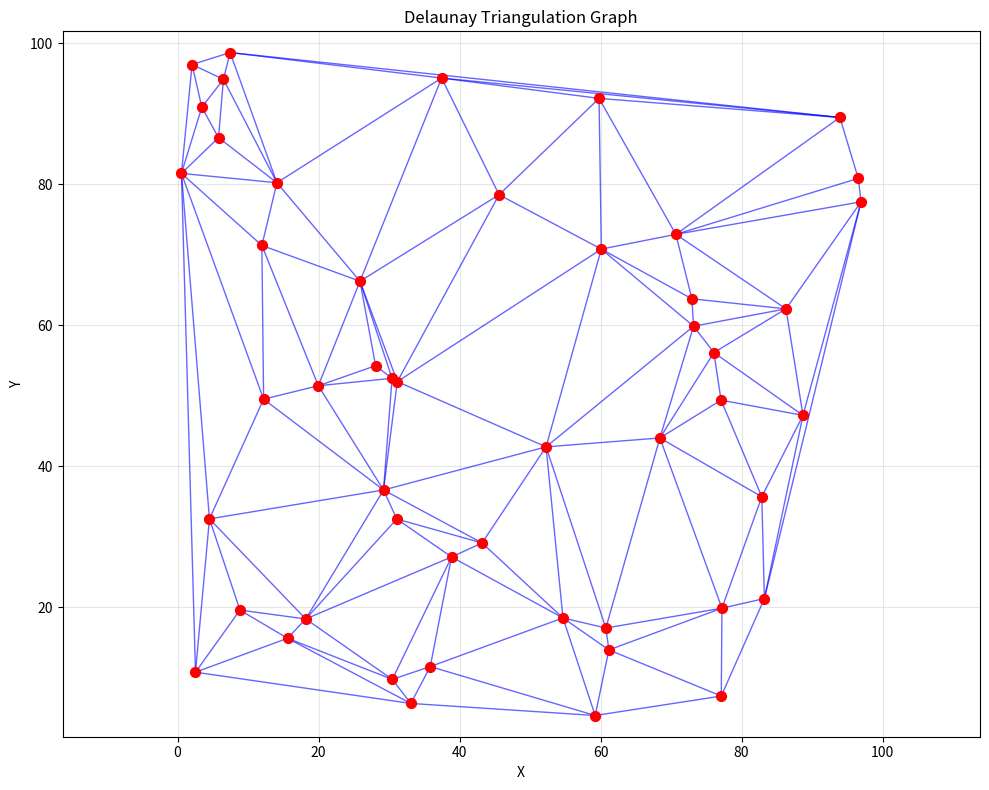

The matplotlib source for this figure:
import numpy as np
from scipy.spatial import Delaunay
from collections import defaultdict
import matplotlib.pyplot as plt
from typing import Tuple, Set, Dict, List


def construct_delaunay_graph(points: np.ndarray) -> Tuple[np.ndarray, Dict[int, Set[int]]]:
    """
    Construct a graph from a cloud of points using Delaunay triangulation.
    
    Args:
        points: Array of shape (n, 2) containing 2D points
        
    Returns:
        edges: Array of shape (m, 2) containing edge pairs
        adjacency: Dictionary mapping vertex index to set of connected vertices
    """
    # Compute Delaunay triangulation
    tri = Delaunay(points)
    
    # Extract edges efficiently using set to avoid duplicates
    edges_set = set()
    adjacency = defaultdict(set)
    
    # Iterate through simplices (triangles)
    for simplex in tri.simplices:
        # Each simplex is a triangle with 3 vertices
        # Add all 3 edges of the triangle
        for i in range(3):
            v1, v2 = simplex[i], simplex[(i + 1) % 3]
            # Store edges with smaller index first to avoid duplicates
            edge = (min(v1, v2), max(v1, v2))
            edges_set.add(edge)
            # Build adjacency list
            adjacency[v1].add(v2)
            adjacency[v2].add(v1)
    
    # Convert to numpy array for efficient storage
    edges = np.array(list(edges_set))
    
    return edges, dict(adjacency)


def visualize_delaunay_graph(points: np.ndarray, edges: np.ndarray, 
                           figsize: Tuple[int, int] = (10, 8)) -> None:
    """
    Visualize the Delaunay triangulation graph.
    
    Args:
        points: Array of shape (n, 2) containing 2D points
        edges: Array of shape (m, 2) containing edge pairs
        figsize: Figure size for matplotlib
    """
    plt.figure(figsize=figsize)
    
    # Plot edges
    for edge in edges:
        p1, p2 = points[edge[0]], points[edge[1]]
        plt.plot([p1[0], p2[0]], [p1[1], p2[1]], 'b-', alpha=0.6, linewidth=1)
    
    # Plot points
    plt.scatter(points[:, 0], points[:, 1], c='red', s=50, zorder=5)
    
    plt.title('Delaunay Triangulation Graph')
    plt.xlabel('X')
    plt.ylabel('Y')
    plt.grid(True, alpha=0.3)
    plt.axis('equal')
    plt.tight_layout()
    plt.show()


def generate_random_points(n: int, seed: int = 42) -> np.ndarray:
    """Generate random 2D points for testing."""
    np.random.seed(seed)
    return np.random.rand(n, 2) * 100


def compute_graph_statistics(edges: np.ndarray, adjacency: Dict[int, Set[int]]) -> Dict[str, float]:
    """Compute basic statistics about the graph."""
    num_vertices = len(adjacency)
    num_edges = len(edges)
    degrees = [len(neighbors) for neighbors in adjacency.values()]
    
    return {
        'num_vertices': num_vertices,
        'num_edges': num_edges,
        'avg_degree': np.mean(degrees),
        'min_degree': np.min(degrees),
        'max_degree': np.max(degrees)
    }


# Example usage and benchmarking
if __name__ == "__main__":
    import time
    
    # Test with different sizes
    sizes = [100, 1000, 5000]
    
    for n in sizes:
        print(f"\nTesting with {n} points:")
        
        # Generate random points
        points = generate_random_points(n)
        
        # Time the triangulation
        start_time = time.time()
        edges, adjacency = construct_delaunay_graph(points)
        elapsed_time = time.time() - start_time
        
        # Compute statistics
        stats = compute_graph_statistics(edges, adjacency)
        
        print(f"  Triangulation time: {elapsed_time:.4f} seconds")
        print(f"  Number of edges: {stats['num_edges']}")
        print(f"  Average degree: {stats['avg_degree']:.2f}")
        print(f"  Degree range: [{stats['min_degree']}, {stats['max_degree']}]")
    
    # Visualize a smaller example
    print("\nVisualizing example with 50 points...")
    points_vis = generate_random_points(50)
    edges_vis, adjacency_vis = construct_delaunay_graph(points_vis)
    visualize_delaunay_graph(points_vis, edges_vis)
    
    # Example: Using the graph for further processing
    print("\nExample graph usage:")
    print(f"Neighbors of vertex 0: {sorted(adjacency_vis[0])}")
    print(f"Total edges from vertex 0: {len(adjacency_vis[0])}")
